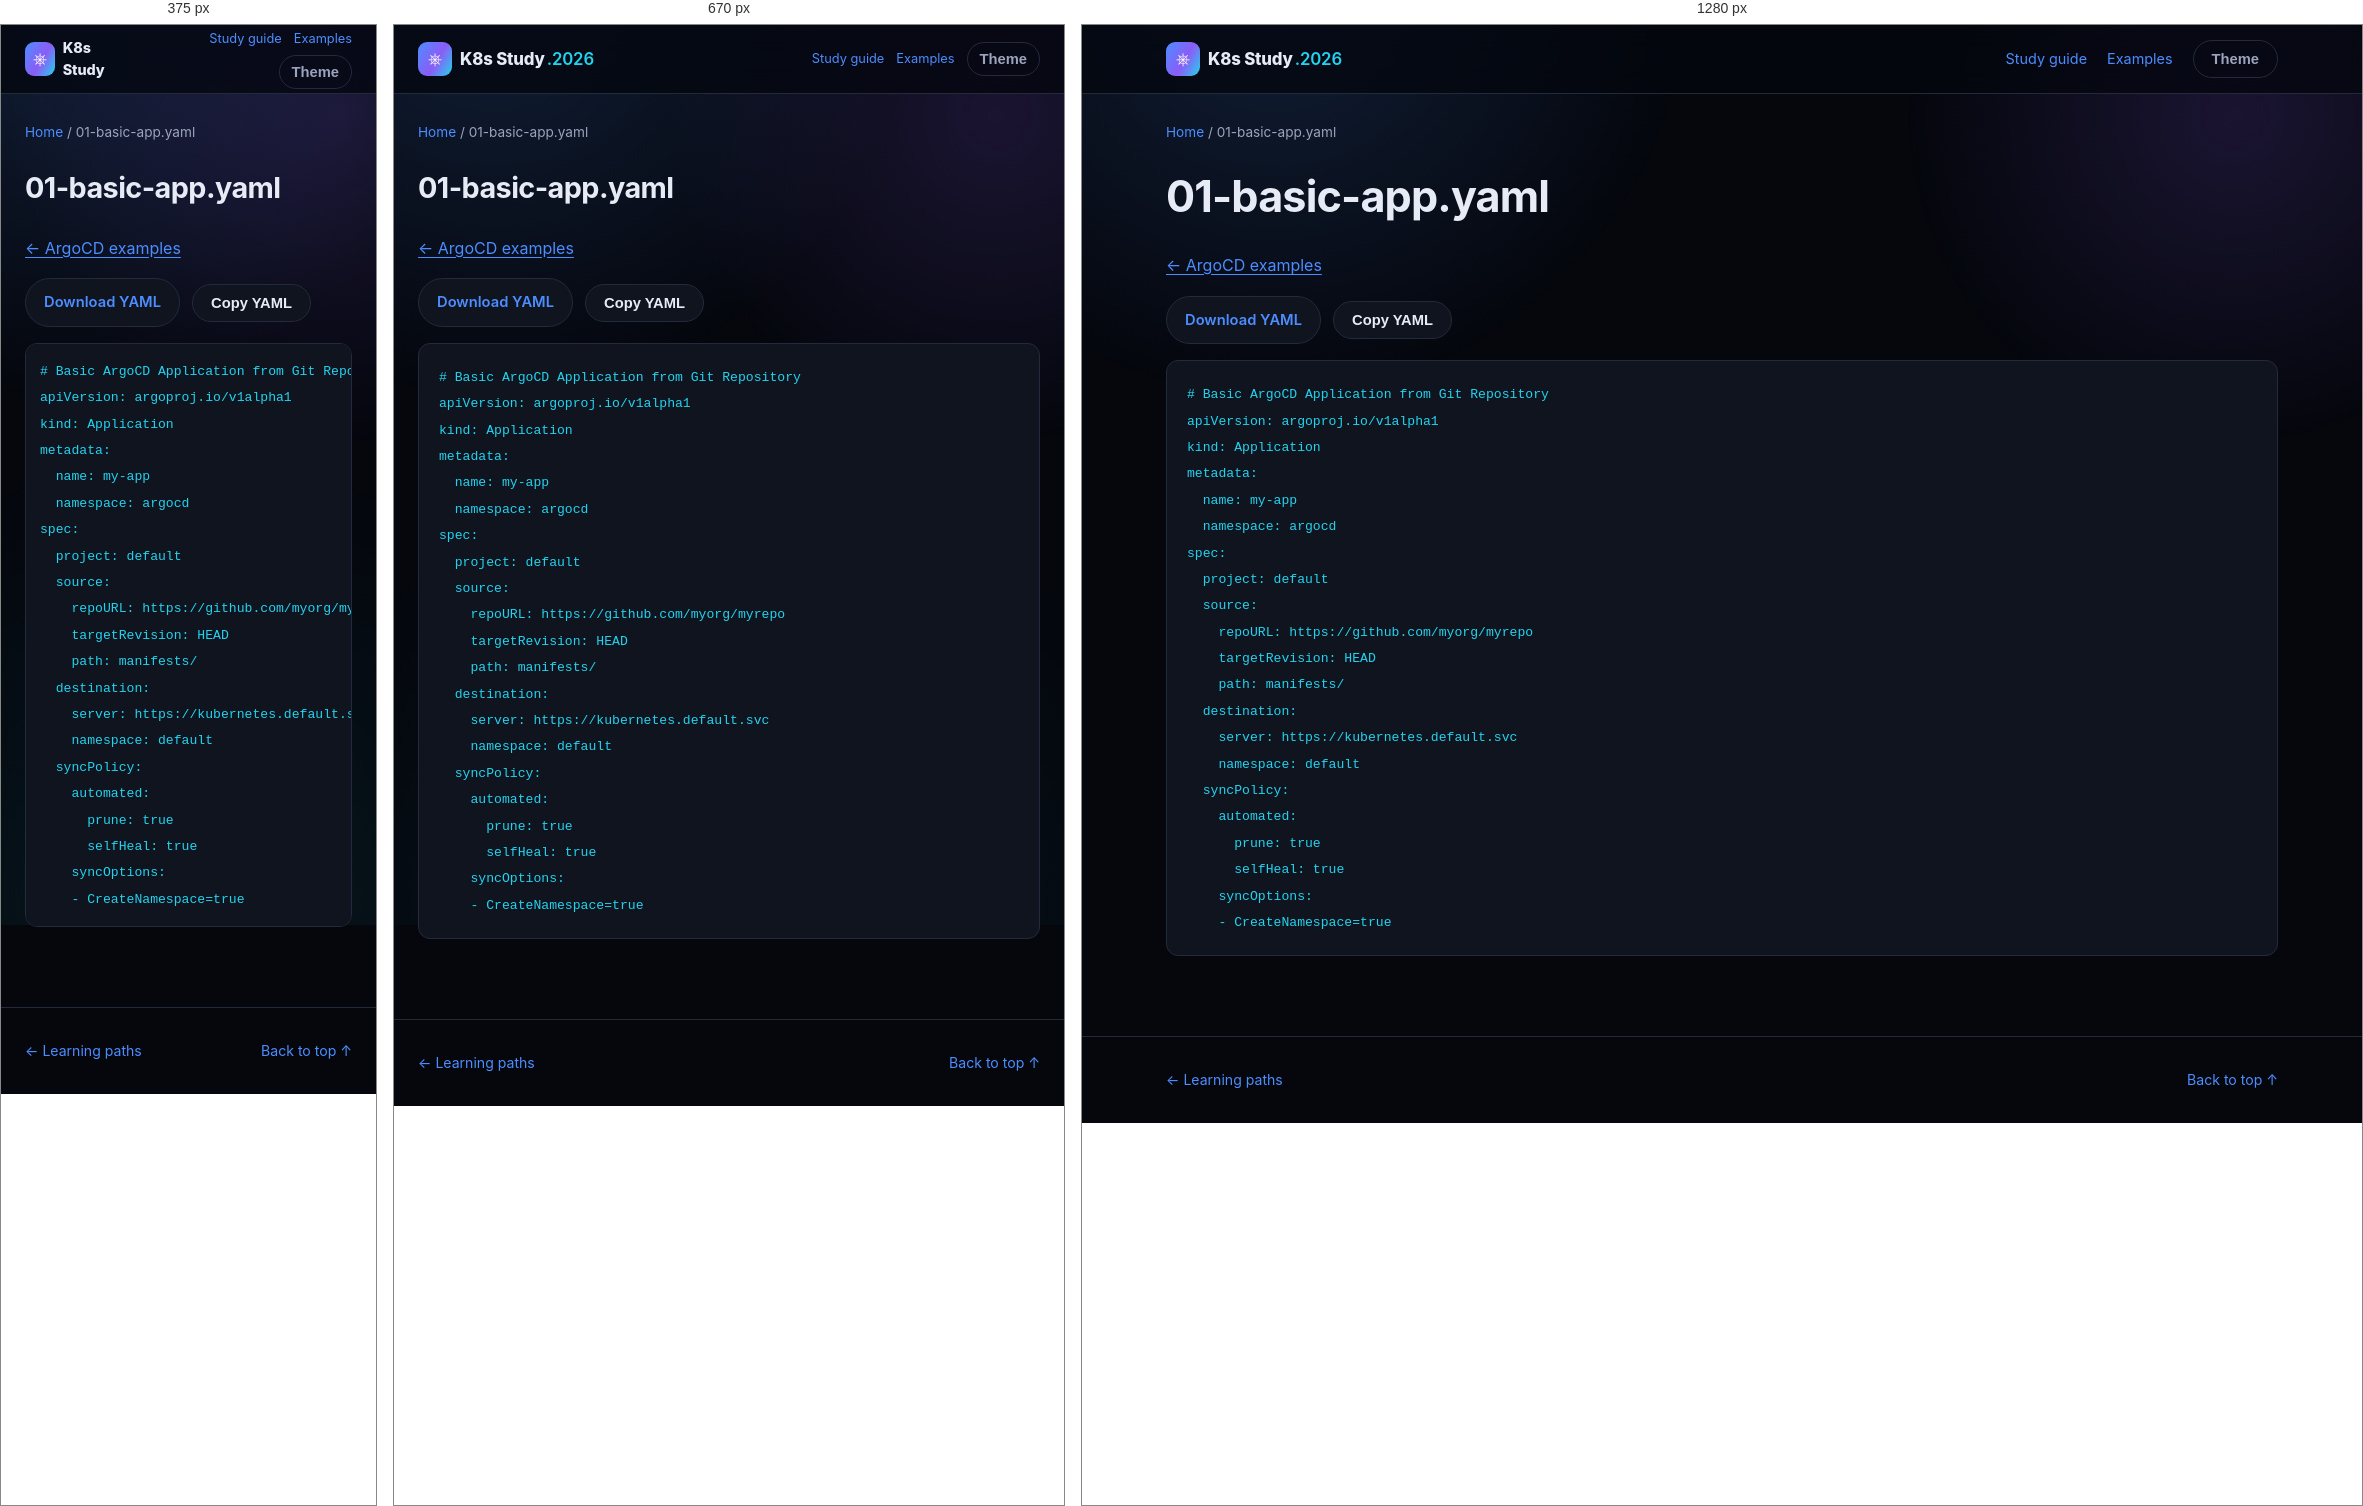
Rendered at 375 px, 670 px and 1280 px, left to right.

<!-- file: 01-basic-app.html -->
<!DOCTYPE html>
<html lang="en">
<head>
<meta charset="UTF-8" />
<meta name="viewport" content="width=device-width, initial-scale=1.0" />
<title>01-basic-app.yaml · K8s Study</title>
<link rel="stylesheet" href="../../assets/style.css" />
<link rel="stylesheet" href="../../assets/reader.css" />
<script src="../../assets/reader.js" defer></script>
</head>
<body>
<div class="bg-fx" aria-hidden="true"></div>
<a class="skip-link" href="#main">Skip to content</a>
<header class="site-header"><nav class="nav container" aria-label="Main navigation">
<a class="brand" href="../../index.html"><span class="brand-mark">⎈</span><span>K8s Study<span class="brand-year">.2026</span></span></a>
<div class="reader-nav"><a href="../../guides/study-guide.html">Study guide</a><a href="../index.html">Examples</a><button id="themeToggle" class="btn btn-ghost" type="button" aria-label="Toggle light/dark theme">Theme</button></div>
</nav></header>
<div class="container reader-breadcrumb"><a href="../../index.html">Home</a><span aria-hidden="true"> / </span><span>01-basic-app.yaml</span></div>
<div class="container reader-layout">
<main id="main" class="reader-content"><h1>01-basic-app.yaml</h1><p><a href="index.html">← ArgoCD examples</a></p><div class="manifest-actions"><a class="btn btn-outline" href="01-basic-app.yaml" download>Download YAML</a><button class="btn btn-outline" type="button" data-copy-code>Copy YAML</button><span role="status" id="copyStatus"></span></div><pre><code># Basic ArgoCD Application from Git Repository
apiVersion: argoproj.io/v1alpha1
kind: Application
metadata:
  name: my-app
  namespace: argocd
spec:
  project: default
  source:
    repoURL: https://github.com/myorg/myrepo
    targetRevision: HEAD
    path: manifests/
  destination:
    server: https://kubernetes.default.svc
    namespace: default
  syncPolicy:
    automated:
      prune: true
      selfHeal: true
    syncOptions:
    - CreateNamespace=true
</code></pre></main>

</div>
<footer class="site-footer"><div class="container footer-inner"><a href="../../index.html#paths">← Learning paths</a><a href="#main">Back to top ↑</a></div></footer>
</body>
</html>


/* @media block from style.css */
@media (max-width: 860px) {
  .nav-links, .nav-actions .btn span { display: none; }
  .nav-toggle { display: flex; }
  .nav-links {
    position: fixed;
    top: 68px; left: 0; right: 0;
    flex-direction: column;
    background: var(--bg-alt);
    border-bottom: 1px solid var(--border);
    padding: 16px 24px 24px;
    gap: 16px;
    display: none;
  }
  .nav-links.is-open { display: flex; }
  .stat-strip { grid-template-columns: repeat(2, 1fr); }
  .path-item { grid-template-columns: 1fr; text-align: left; }
  .path-meta { align-items: flex-start; flex-direction: row; }
}

/* @media block from reader.css */
@media (max-width: 860px) {
  .reader-layout.has-toc { display: flex; flex-direction: column; gap: 24px; }
  .reader-content { width: 100%; }
  .reader-toc { position: static; max-height: 260px; width: 100%; order: -1; }
  .reader-nav { gap: 12px; font-size: .8rem; }
  .reader-nav .btn { padding: 8px 12px; }
}

/* @media block from reader.css */
@media (max-width: 480px) {
  .reader-nav { flex-wrap: wrap; justify-content: flex-end; gap: 6px 12px; }
  .brand { font-size: .9rem; }
  .brand-year { display: none; }
  .reader-content pre { padding: 14px; }
}